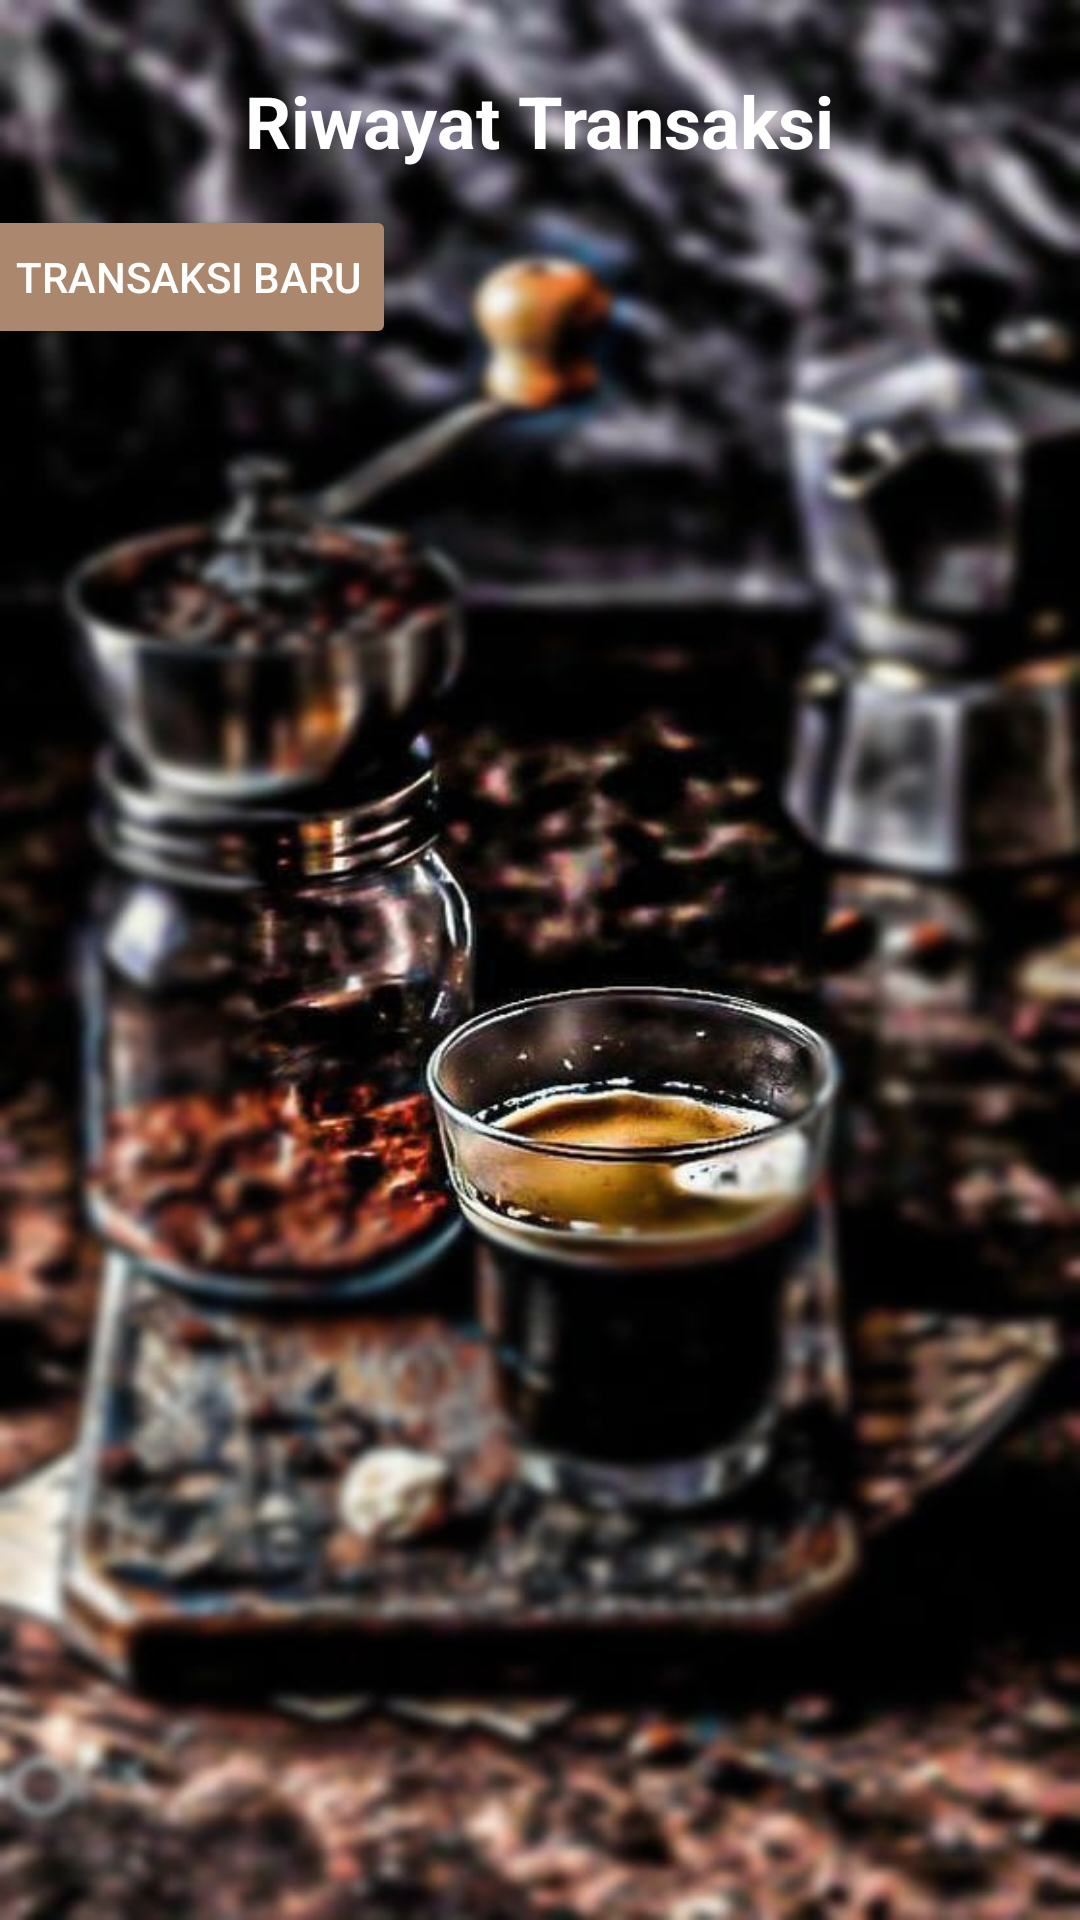

Reconstruct the res/layout file that produces this screen, plus the resources it refers to.
<!-- AndroidManifest.xml: application theme Theme.AplikasiCoffeeShop -->
<!-- res/layout/fragment_transaksi.xml -->
<?xml version="1.0" encoding="utf-8"?>
<FrameLayout xmlns:android="http://schemas.android.com/apk/res/android"
    xmlns:app="http://schemas.android.com/apk/res-auto"
    xmlns:tools="http://schemas.android.com/tools"
    android:layout_width="match_parent"
    android:layout_height="match_parent"
    android:background="@drawable/bgfragment"
    tools:context=".TransaksiFragment">

    <androidx.constraintlayout.widget.ConstraintLayout
        android:layout_width="match_parent"
        android:layout_height="match_parent">

        <TextView
            android:id="@+id/textView3"
            android:layout_width="wrap_content"
            android:layout_height="wrap_content"
            android:layout_marginTop="24dp"
            android:text="Riwayat Transaksi"
            android:textSize="24dp"
            android:textStyle="bold"
            android:textColor="@color/white"
            app:layout_constraintEnd_toEndOf="parent"
            app:layout_constraintStart_toStartOf="parent"
            app:layout_constraintTop_toTopOf="parent" />

        <androidx.recyclerview.widget.RecyclerView
            android:id="@+id/RecyclerViewTransaksi"
            android:layout_width="0dp"
            android:layout_height="0dp"
            android:layout_marginStart="8dp"
            android:layout_marginTop="8dp"
            android:layout_marginEnd="8dp"
            android:layout_marginBottom="8dp"
            app:layout_constraintBottom_toBottomOf="parent"
            app:layout_constraintEnd_toEndOf="parent"
            app:layout_constraintStart_toStartOf="parent"
            app:layout_constraintTop_toBottomOf="@+id/buttonTambahTransaksi"
            tools:listitem="@layout/item_transaksi" />

        <Button
            android:id="@+id/buttonTambahTransaksi"
            android:layout_width="wrap_content"
            android:layout_height="wrap_content"
            android:layout_marginStart="16dp"
            android:layout_marginTop="12dp"
            android:layout_marginEnd="251dp"
            android:text="Transaksi Baru"
            android:backgroundTint="@color/coffee"
            android:textColor="@color/white"
            app:layout_constraintEnd_toEndOf="parent"
            app:layout_constraintStart_toStartOf="parent"
            app:layout_constraintTop_toBottomOf="@+id/textView3" />

    </androidx.constraintlayout.widget.ConstraintLayout>
</FrameLayout>
<!-- res/layout/item_transaksi.xml (included above) -->
<?xml version="1.0" encoding="utf-8"?>
<androidx.cardview.widget.CardView xmlns:android="http://schemas.android.com/apk/res/android"
    xmlns:app="http://schemas.android.com/apk/res-auto"
    xmlns:tools="http://schemas.android.com/tools"
    android:layout_width="match_parent"
    android:layout_margin="4dp"
    android:padding="4dp"
    android:layout_height="wrap_content">

    <androidx.constraintlayout.widget.ConstraintLayout
        android:layout_width="match_parent"
        android:layout_height="wrap_content">

        <TextView
            android:id="@+id/textView4"
            android:layout_width="wrap_content"
            android:layout_height="wrap_content"
            android:layout_marginStart="8dp"
            android:layout_marginTop="4dp"
            android:text="Total Harga"
            app:layout_constraintStart_toStartOf="parent"
            app:layout_constraintTop_toTopOf="parent" />

        <TextView
            android:id="@+id/textView7"
            android:layout_width="wrap_content"
            android:layout_height="wrap_content"
            android:layout_marginTop="2dp"
            android:text="Pembayaran"
            app:layout_constraintStart_toStartOf="@+id/textView4"
            app:layout_constraintTop_toBottomOf="@+id/textView4" />

        <TextView
            android:id="@+id/textView8"
            android:layout_width="wrap_content"
            android:layout_height="wrap_content"
            android:layout_marginTop="2dp"
            android:layout_marginBottom="4dp"
            android:text="Kembalian"
            app:layout_constraintBottom_toBottomOf="parent"
            app:layout_constraintStart_toStartOf="@+id/textView7"
            app:layout_constraintTop_toBottomOf="@+id/textView7" />

        <TextView
            android:id="@+id/textView9"
            android:layout_width="wrap_content"
            android:layout_height="wrap_content"
            android:layout_marginStart="12dp"
            android:text=":"
            app:layout_constraintStart_toEndOf="@+id/textView7"
            app:layout_constraintTop_toTopOf="@+id/textView7" />

        <TextView
            android:id="@+id/textView10"
            android:layout_width="wrap_content"
            android:layout_height="wrap_content"
            android:layout_marginBottom="2dp"
            android:text=":"
            app:layout_constraintBottom_toTopOf="@+id/textView9"
            app:layout_constraintStart_toStartOf="@+id/textView9" />

        <TextView
            android:id="@+id/textView11"
            android:layout_width="wrap_content"
            android:layout_height="wrap_content"
            android:layout_marginTop="2dp"
            android:text=":"
            app:layout_constraintEnd_toEndOf="@+id/textView9"
            app:layout_constraintTop_toBottomOf="@+id/textView9" />

        <TextView
            android:id="@+id/textView12"
            android:layout_width="wrap_content"
            android:layout_height="wrap_content"
            android:layout_marginStart="8dp"
            android:text="Rp."
            app:layout_constraintStart_toEndOf="@+id/textView11"
            app:layout_constraintTop_toTopOf="@+id/textView11" />

        <TextView
            android:id="@+id/textView13"
            android:layout_width="wrap_content"
            android:layout_height="wrap_content"
            android:layout_marginStart="8dp"
            android:text="Rp."
            app:layout_constraintStart_toEndOf="@+id/textView9"
            app:layout_constraintTop_toTopOf="@+id/textView9" />

        <TextView
            android:id="@+id/textView14"
            android:layout_width="wrap_content"
            android:layout_height="wrap_content"
            android:layout_marginStart="8dp"
            android:text="Rp."
            app:layout_constraintStart_toEndOf="@+id/textView10"
            app:layout_constraintTop_toTopOf="@+id/textView10" />

        <TextView
            android:id="@+id/textItemTotalHargaTransaksi"
            android:layout_width="wrap_content"
            android:layout_height="wrap_content"
            android:layout_marginStart="2dp"
            android:text="0"
            app:layout_constraintStart_toEndOf="@+id/textView14"
            app:layout_constraintTop_toTopOf="@+id/textView14" />

        <TextView
            android:id="@+id/textItemKembalianTransaksi"
            android:layout_width="wrap_content"
            android:layout_height="wrap_content"
            android:layout_marginStart="2dp"
            android:text="0"
            app:layout_constraintStart_toEndOf="@+id/textView12"
            app:layout_constraintTop_toTopOf="@+id/textView12" />

        <TextView
            android:id="@+id/textItemPembayaranTransaksi"
            android:layout_width="wrap_content"
            android:layout_height="wrap_content"
            android:layout_marginStart="2dp"
            android:text="0"
            app:layout_constraintStart_toEndOf="@+id/textView13"
            app:layout_constraintTop_toTopOf="@+id/textView13" />

        <TextView
            android:id="@+id/textItemTanggalTransaksi"
            android:layout_width="wrap_content"
            android:layout_height="wrap_content"
            android:layout_marginTop="4dp"
            android:layout_marginEnd="16dp"
            android:text="00-00-0000"
            app:layout_constraintEnd_toEndOf="parent"
            app:layout_constraintTop_toTopOf="parent" />

        <TextView
            android:id="@+id/textView19"
            android:layout_width="wrap_content"
            android:layout_height="wrap_content"
            android:layout_marginEnd="8dp"
            android:text="Tanggal :"
            app:layout_constraintEnd_toStartOf="@+id/textItemTanggalTransaksi"
            app:layout_constraintTop_toTopOf="@+id/textItemTanggalTransaksi" />
    </androidx.constraintlayout.widget.ConstraintLayout>
</androidx.cardview.widget.CardView>
<!-- resources referenced by this layout -->
<resources>
  <color name="coffee">#AB886D</color>
  <color name="white">#FFFFFFFF</color>
  <!-- drawable bgfragment: jpg bitmap (drawable, 63551 bytes) -->
  <style name="Theme.AplikasiCoffeeShop" parent="Base.Theme.AplikasiCoffeeShop" />
  <style name="Base.Theme.AplikasiCoffeeShop" parent="Theme.Material3.DayNight.NoActionBar">
          
          
      </style>
</resources>
